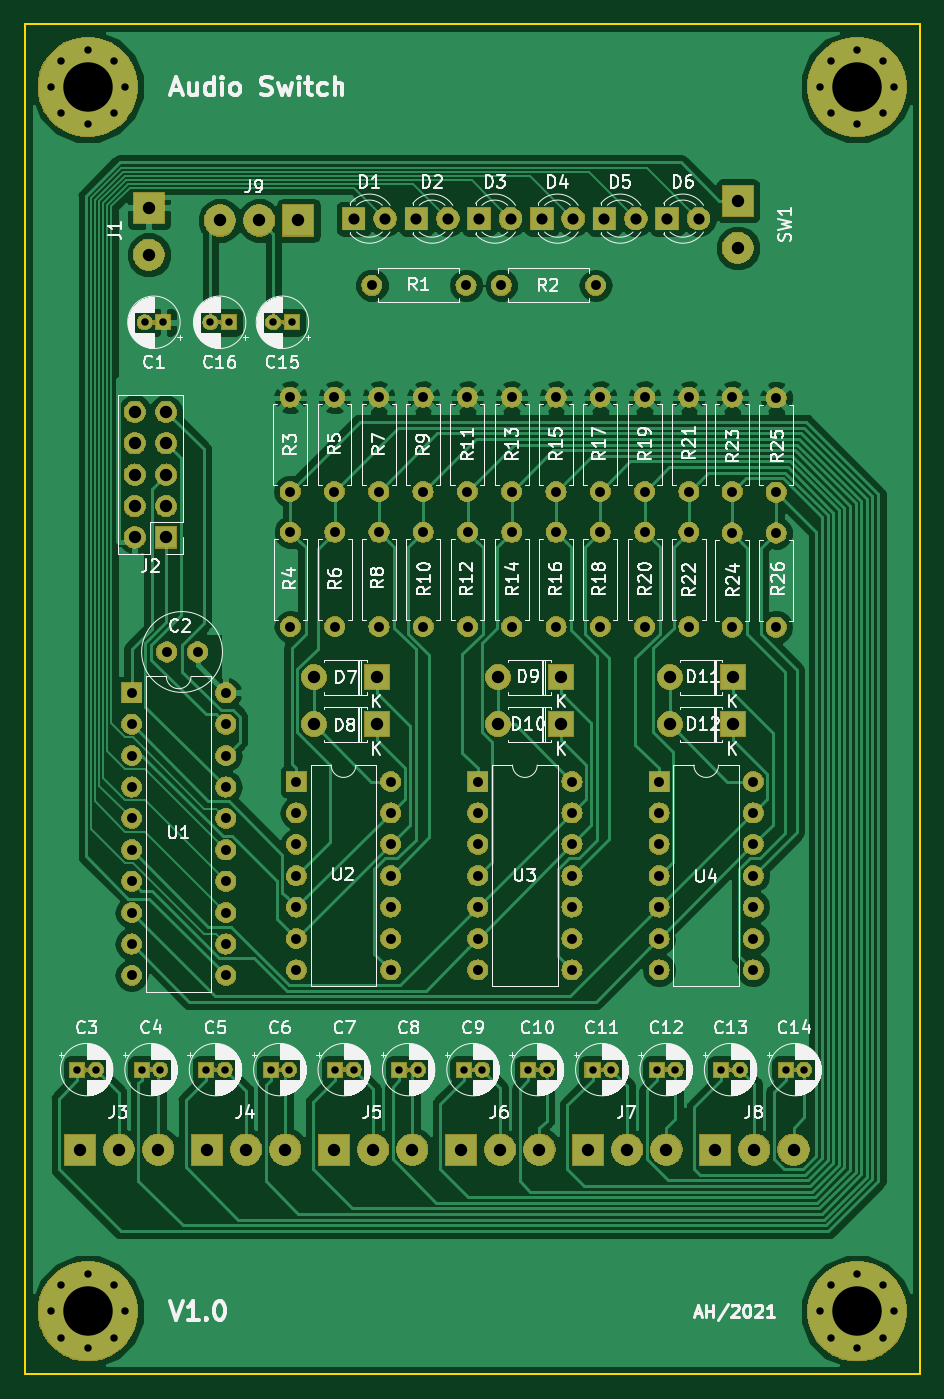
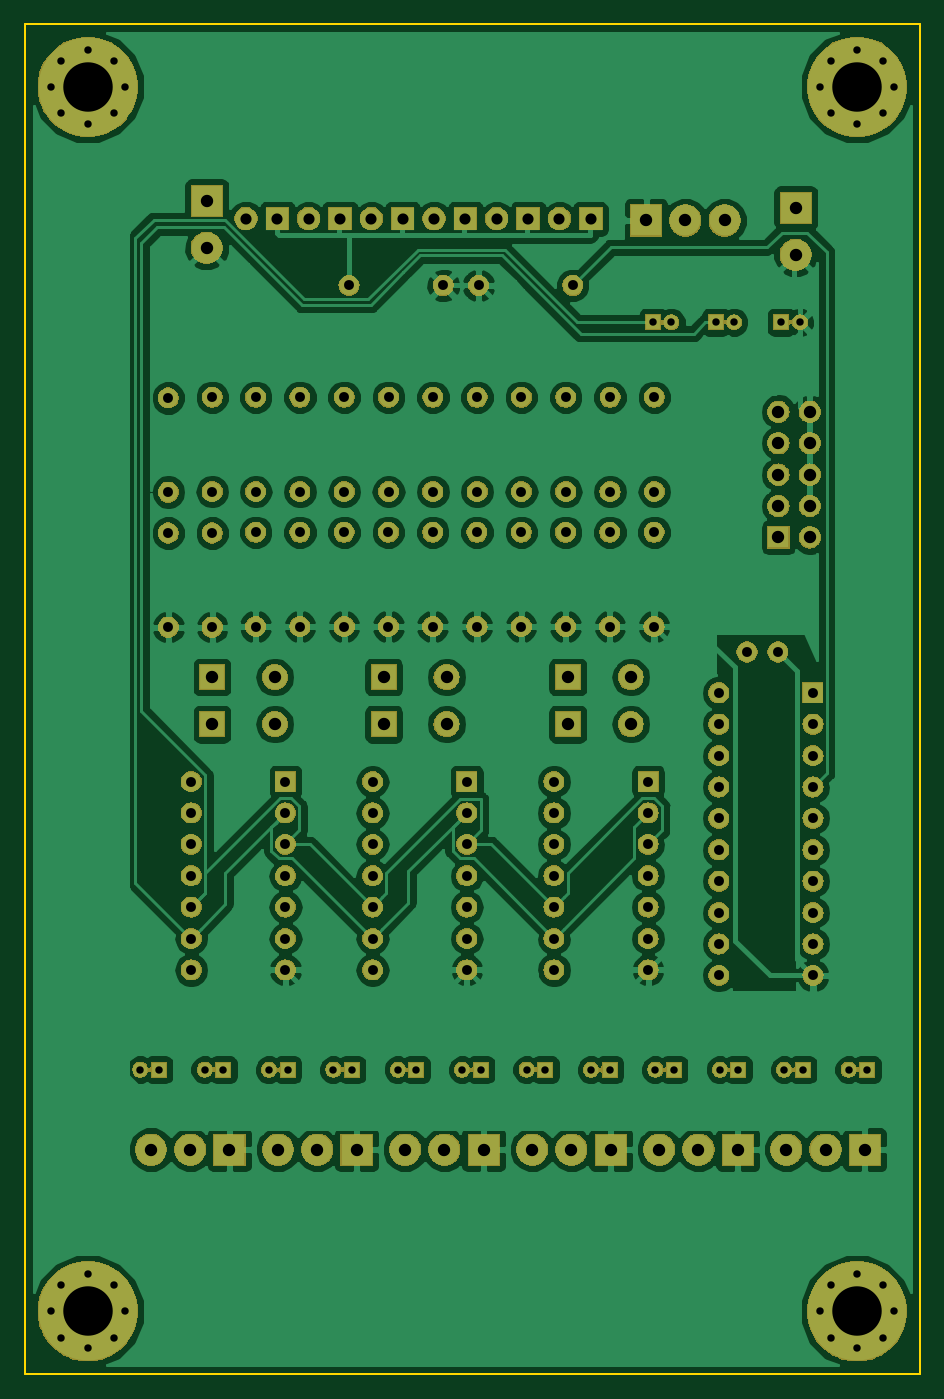
Circuit board: 11 layer files. Board 72.4 x 109.2 mm.
- bottom_copper: audio-switch-B.Cu.gbr (201856 bytes)
- bottom_mask: audio-switch-B.Mask.gbr (233431 bytes)
- paste: audio-switch-B.Paste.gbr (520 bytes)
- bottom_silk: audio-switch-B.SilkS.gbr (521 bytes)
- outline: audio-switch-Edge.Cuts.gbr (715 bytes)
- top_copper: audio-switch-F.Cu.gbr (124729 bytes)
- top_mask: audio-switch-F.Mask.gbr (233431 bytes)
- paste: audio-switch-F.Paste.gbr (520 bytes)
- top_silk: audio-switch-F.SilkS.gbr (150520 bytes)
- drill: audio-switch-NPTH-drl.gbr (493 bytes)
- drill: audio-switch-PTH-drl.gbr (7894 bytes)

=== bottom_copper: audio-switch-B.Cu.gbr (201856 bytes, source omitted) ===
=== bottom_mask: audio-switch-B.Mask.gbr (233431 bytes, source omitted) ===
=== paste: audio-switch-B.Paste.gbr ===
G04 #@! TF.GenerationSoftware,KiCad,Pcbnew,5.0.2+dfsg1-1*
G04 #@! TF.CreationDate,2021-07-11T17:20:40+03:00*
G04 #@! TF.ProjectId,audio-switch,61756469-6f2d-4737-9769-7463682e6b69,V1.0*
G04 #@! TF.SameCoordinates,Original*
G04 #@! TF.FileFunction,Paste,Bot*
G04 #@! TF.FilePolarity,Positive*
%FSLAX46Y46*%
G04 Gerber Fmt 4.6, Leading zero omitted, Abs format (unit mm)*
G04 Created by KiCad (PCBNEW 5.0.2+dfsg1-1) date Sun 11 Jul 2021 05:20:40 PM EEST*
%MOMM*%
%LPD*%
G01*
G04 APERTURE LIST*
G04 APERTURE END LIST*
M02*

=== bottom_silk: audio-switch-B.SilkS.gbr ===
G04 #@! TF.GenerationSoftware,KiCad,Pcbnew,5.0.2+dfsg1-1*
G04 #@! TF.CreationDate,2021-07-11T17:20:40+03:00*
G04 #@! TF.ProjectId,audio-switch,61756469-6f2d-4737-9769-7463682e6b69,V1.0*
G04 #@! TF.SameCoordinates,Original*
G04 #@! TF.FileFunction,Legend,Bot*
G04 #@! TF.FilePolarity,Positive*
%FSLAX46Y46*%
G04 Gerber Fmt 4.6, Leading zero omitted, Abs format (unit mm)*
G04 Created by KiCad (PCBNEW 5.0.2+dfsg1-1) date Sun 11 Jul 2021 05:20:40 PM EEST*
%MOMM*%
%LPD*%
G01*
G04 APERTURE LIST*
G04 APERTURE END LIST*
M02*

=== outline: audio-switch-Edge.Cuts.gbr ===
G04 #@! TF.GenerationSoftware,KiCad,Pcbnew,5.0.2+dfsg1-1*
G04 #@! TF.CreationDate,2021-07-11T17:20:40+03:00*
G04 #@! TF.ProjectId,audio-switch,61756469-6f2d-4737-9769-7463682e6b69,V1.0*
G04 #@! TF.SameCoordinates,Original*
G04 #@! TF.FileFunction,Profile,NP*
%FSLAX46Y46*%
G04 Gerber Fmt 4.6, Leading zero omitted, Abs format (unit mm)*
G04 Created by KiCad (PCBNEW 5.0.2+dfsg1-1) date Sun 11 Jul 2021 05:20:40 PM EEST*
%MOMM*%
%LPD*%
G01*
G04 APERTURE LIST*
%ADD10C,0.150000*%
G04 APERTURE END LIST*
D10*
X100330000Y-153670000D02*
X100330000Y-44450000D01*
X172720000Y-153670000D02*
X100330000Y-153670000D01*
X172720000Y-44450000D02*
X172720000Y-153670000D01*
X100330000Y-44450000D02*
X172720000Y-44450000D01*
M02*

=== top_copper: audio-switch-F.Cu.gbr (124729 bytes, source omitted) ===
=== top_mask: audio-switch-F.Mask.gbr (233431 bytes, source omitted) ===
=== paste: audio-switch-F.Paste.gbr ===
G04 #@! TF.GenerationSoftware,KiCad,Pcbnew,5.0.2+dfsg1-1*
G04 #@! TF.CreationDate,2021-07-11T17:20:40+03:00*
G04 #@! TF.ProjectId,audio-switch,61756469-6f2d-4737-9769-7463682e6b69,V1.0*
G04 #@! TF.SameCoordinates,Original*
G04 #@! TF.FileFunction,Paste,Top*
G04 #@! TF.FilePolarity,Positive*
%FSLAX46Y46*%
G04 Gerber Fmt 4.6, Leading zero omitted, Abs format (unit mm)*
G04 Created by KiCad (PCBNEW 5.0.2+dfsg1-1) date Sun 11 Jul 2021 05:20:40 PM EEST*
%MOMM*%
%LPD*%
G01*
G04 APERTURE LIST*
G04 APERTURE END LIST*
M02*

=== top_silk: audio-switch-F.SilkS.gbr (150520 bytes, source omitted) ===
=== drill: audio-switch-NPTH-drl.gbr ===
%TF.GenerationSoftware,KiCad,Pcbnew,5.0.2+dfsg1-1*%
%TF.CreationDate,2021-07-07T20:35:57+03:00*%
%TF.ProjectId,audio-switch,61756469-6f2d-4737-9769-7463682e6b69,V1.0*%
%TF.SameCoordinates,Original*%
%TF.FileFunction,NonPlated,1,2,NPTH*%
%TF.FilePolarity,Positive*%
%FSLAX46Y46*%
G04 Gerber Fmt 4.6, Leading zero omitted, Abs format (unit mm)*
G04 Created by KiCad (PCBNEW 5.0.2+dfsg1-1) date Wed 07 Jul 2021 08:35:57 PM EEST*
%MOMM*%
%LPD*%
G01*
G04 APERTURE LIST*
G04 APERTURE END LIST*
M02*

=== drill: audio-switch-PTH-drl.gbr (7894 bytes, source omitted) ===
